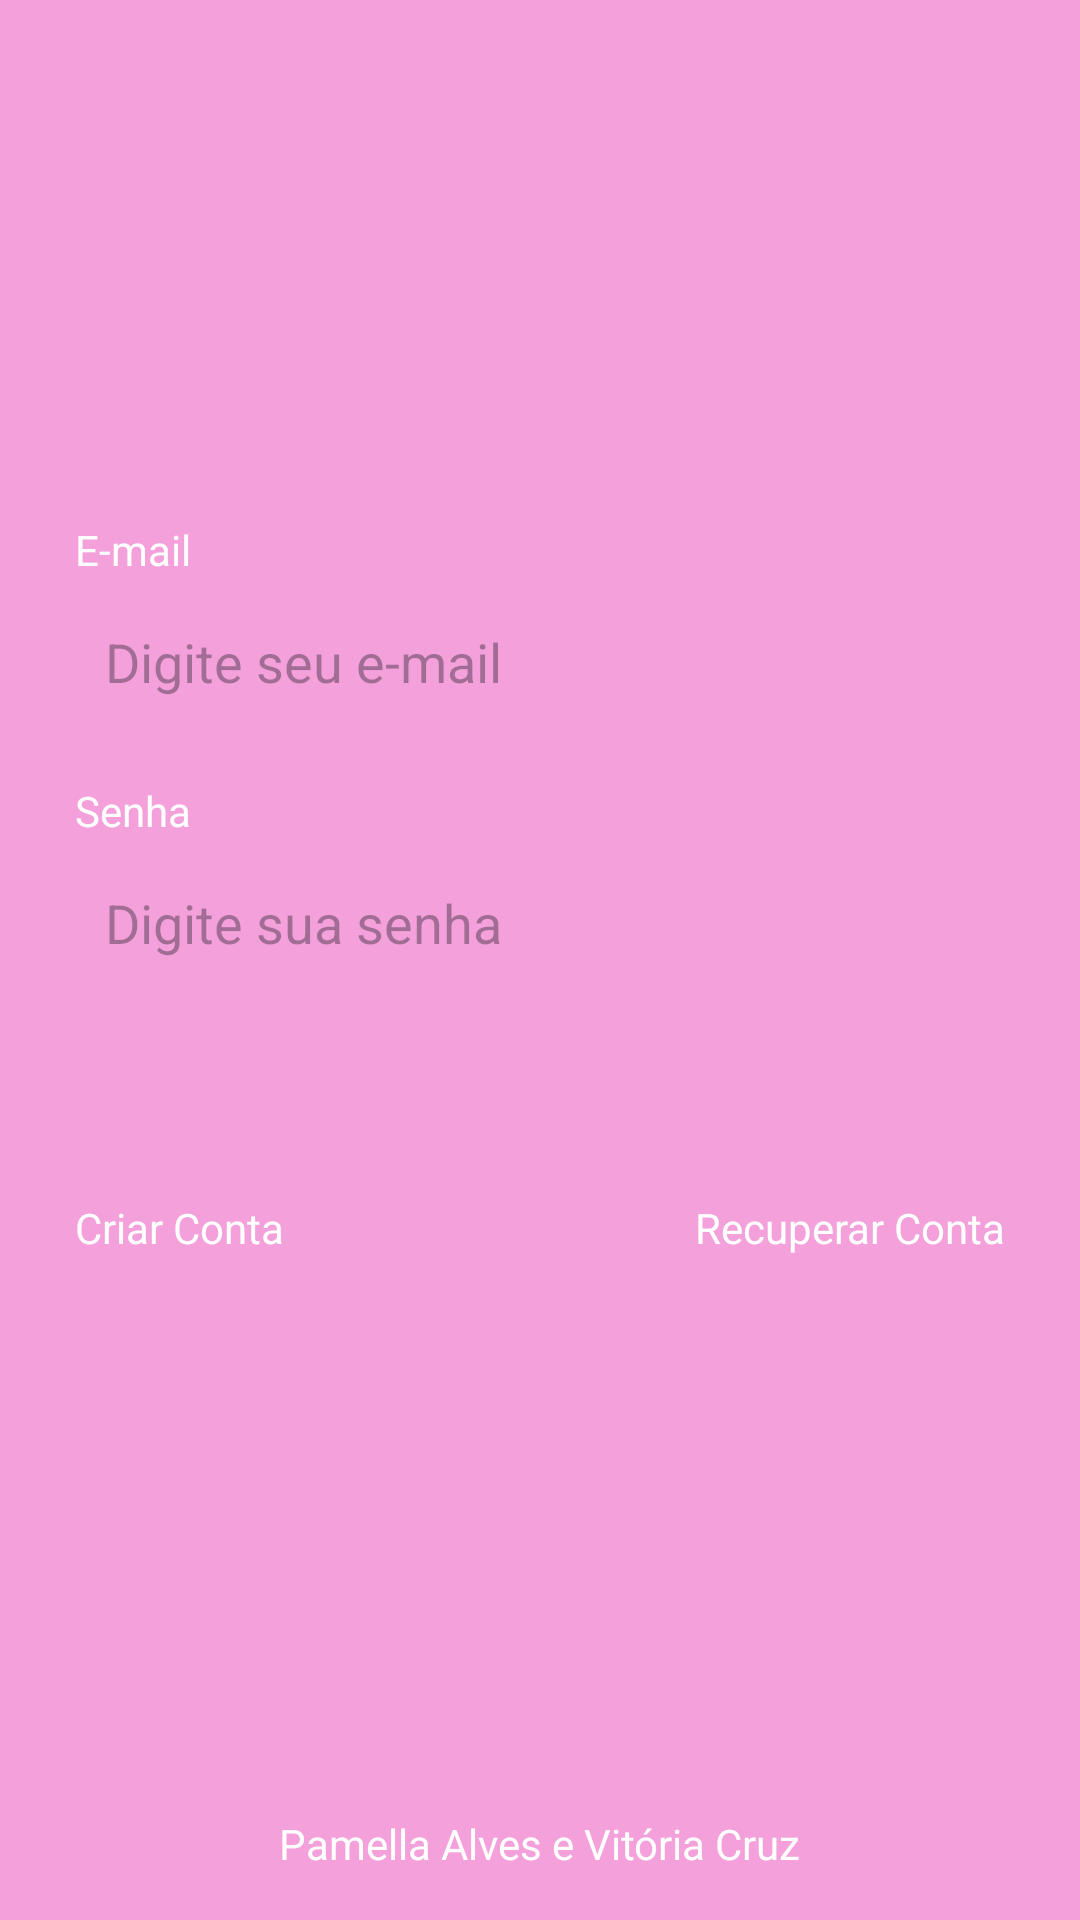

Write the Android layout XML for this screen, with the resource values it uses.
<!-- AndroidManifest.xml: application theme Theme.Atividade4 -->
<!-- res/layout/fragment_login.xml -->
<?xml version="1.0" encoding="utf-8"?>
<androidx.constraintlayout.widget.ConstraintLayout
    xmlns:android="http://schemas.android.com/apk/res/android"
    xmlns:tools="http://schemas.android.com/tools"
    xmlns:app="http://schemas.android.com/apk/res-auto"
    android:layout_width="match_parent"
    android:layout_height="match_parent"
    tools:context=".ui.auth.LoginFragment">

    <LinearLayout
        android:id="@+id/linearLayout"
        android:layout_width="0dp"
        android:layout_height="wrap_content"
        app:layout_constraintBottom_toBottomOf="parent"
        app:layout_constraintEnd_toEndOf="parent"
        app:layout_constraintStart_toStartOf="parent"
        app:layout_constraintTop_toTopOf="parent"
        android:orientation="vertical"
        android:layout_marginHorizontal="25dp" >

        <TextView
            android:layout_width="wrap_content"
            android:layout_height="wrap_content"
            android:text="E-mail"
            android:textColor="@color/white"/>

        <EditText
            android:layout_width="match_parent"
            android:layout_height="48dp"
            android:hint="Digite seu e-mail"
            android:inputType="textEmailAddress"
            android:padding="10dp"
            android:layout_marginTop="4dp"
            android:background="@drawable/bg_edit_text"/>

        <TextView
            android:layout_width="wrap_content"
            android:layout_height="wrap_content"
            android:text="Senha"
            android:textColor="@color/white"
            android:layout_marginTop="16dp"/>

        <EditText
            android:layout_width="match_parent"
            android:layout_height="48dp"
            android:inputType="textPassword"
            android:hint="Digite sua senha"
            android:padding="10dp"
            android:layout_marginTop="4dp"
            android:background="@drawable/bg_edit_text"/>

        <com.google.android.material.button.MaterialButton
            android:layout_width="match_parent"
            android:layout_height="wrap_content"
            android:text="Login"
            android:layout_marginTop="16dp"
            app:backgroundTint="@null"
            android:textColor="@color/color_default"
            android:background="@drawable/bg_btn"
            android:id="@+id/btnLogin" />
        <LinearLayout
            android:layout_width="match_parent"
            android:layout_height="wrap_content"
            android:orientation="horizontal"
            android:layout_marginTop="4dp">

            <TextView
                android:id="@+id/btnRegister"
                android:layout_width="wrap_content"
                android:layout_height="wrap_content"
                android:text="Criar Conta"
                android:layout_weight="1"
                android:textAlignment="textStart"
                android:textColor="@color/white"/>

            <TextView
                android:id="@+id/btnRecover"
                android:layout_width="wrap_content"
                android:layout_height="wrap_content"
                android:text="Recuperar Conta"
                android:layout_weight="1"
                android:textAlignment="textEnd"
                android:textColor="@color/white"/>
        </LinearLayout>

        <ProgressBar
            android:layout_width="wrap_content"
            android:layout_height="wrap_content"
            android:indeterminateTint="@color/white"
            android:layout_gravity="center"
            tools:visibility="visible"
            android:visibility="invisible"/>
    </LinearLayout>

    <TextView
        android:layout_width="wrap_content"
        android:layout_height="wrap_content"
        android:text="@string/nomes"
        android:textColor="@color/white"
        android:layout_marginBottom="16dp"
        app:layout_constraintBottom_toBottomOf="parent"
        app:layout_constraintStart_toStartOf="parent"
        app:layout_constraintEnd_toEndOf="parent"/>
</androidx.constraintlayout.widget.ConstraintLayout>
<!-- resources referenced by this layout -->
<resources>
  <color name="color_default">#F3A0DB</color>
  <color name="white">#FFFFFFFF</color>
  <string name="nomes">Pamella Alves e Vitória Cruz</string>
  <style name="Theme.Atividade4" parent="Base.Theme.Atividade4" />
  <style name="Base.Theme.Atividade4" parent="Theme.Material3.DayNight.NoActionBar">
          
          <item name="colorPrimary">@color/color_default</item>
          <item name="colorPrimaryVariant">@color/color_default</item>
          <item name="android:windowBackground">@color/color_default</item>
  
      </style>
</resources>
